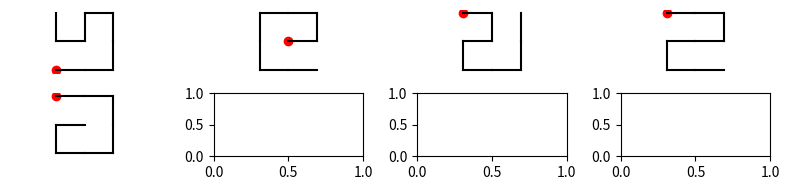
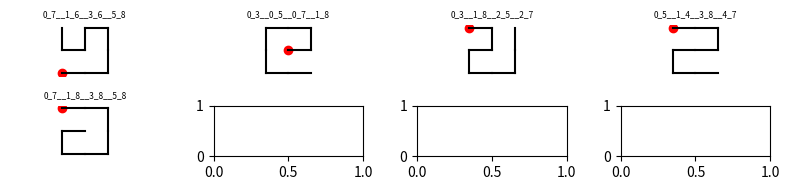
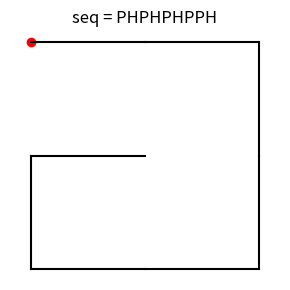
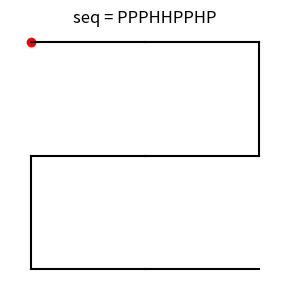

The matplotlib source for these figures, in order:
import numpy as np 
from itertools import product
import matplotlib
matplotlib.use('Agg')
import matplotlib.pyplot as plt 
from copy import deepcopy


direction_to_int = {(1, 0): 0, (-1, 0): 1, (0, 1): 2, (0, -1): 3}
int_to_direction = {i: d for d, i in direction_to_int.items()}
index_to_new_index_90deg = {old_index: direction_to_int[(-old_dir[1], old_dir[0])] for old_dir, old_index in direction_to_int.items()} #rotation by 90
mirror_image_x_axis = {0: 0, 1: 1, 2: 3, 3: 2}
contact_energies = {(0, 0): -1, (0, 1): 0, (1, 0): 0, (1, 1): 0} # H is 0

def enumerate_all_structures(n):
	L = n**2
	structures = []
	for startposition in product(np.arange(n), repeat=2):
		if sum(startposition)%2 == 0 or n%2 == 0: 
		    # [redacted]
		    # a simple way of seeing that this has to hold: an odd-length chain will start and end on the same parity, 
		    # but a 5x5 lattice has more sites of even parity -> need to start and end at even parity
		   	structures += find_all_walks_given_start(tuple(startposition), n, L, [startposition,])
	structures_up_down_notation = take_out_mirror_images(list(set([from_coordinates_to_up_down(s, L) for s in structures])))
	return structures_up_down_notation

def take_out_mirror_images(structure_list):
	#a flip across x-axis is same structure, just turned
	mirror_images = [tuple([mirror_image_x_axis[i] for i in s]) for s in structure_list] # the mirrored structures still have their first direction aligned with the x-axis because we flip over x
	structure_list_no_mirror_images = []
	for i, s in enumerate(structure_list):
		if s not in mirror_images[:i]:
		    structure_list_no_mirror_images.append(s)
	return structure_list_no_mirror_images


def turn_such_that_first_index_zero(structure_up_down_notation):
	while structure_up_down_notation[0] != 0:
		structure_up_down_notation = [index_to_new_index_90deg[i] for i in structure_up_down_notation]
	return tuple(structure_up_down_notation)

def from_coordinates_to_up_down(s, L):
	return turn_such_that_first_index_zero([direction_to_int[(s[i + 1][0] - s[i][0], s[i + 1][1] - s[i][1])]  for i in range(L - 1)])


def find_all_walks_given_start(startposition, n, L, walk_so_far):
	if len(walk_so_far) == L:
		return [deepcopy(walk_so_far), ]
	list_walks = []
	for next_move in ((1, 0), (-1, 0), (0, 1), (0, -1)):
		new_pos = (startposition[0] + next_move[0], startposition[1] + next_move[1]) 
		if max(new_pos) <= n - 1 and min(new_pos) >= 0 and new_pos not in walk_so_far:
			list_walks += find_all_walks_given_start(new_pos, n, L, deepcopy(walk_so_far + [new_pos,]))
	return list_walks

def all_structures_with_unique_contact_maps(n):
	structures_up_down_notation = enumerate_all_structures(n)
	contact_maps = [contact_map_to_str(up_down_to_contact_map(s)) for s in structures_up_down_notation]
	return [deepcopy(structures_up_down_notation[i]) for i, c in enumerate(contact_maps) if contact_maps.count(c) == 1]


def plot_structure(structure_up_down_notation, ax):
	ax.axis('off')
	ax.axis('equal')
	current_point = (0, 0)
	ax.scatter([current_point[0], ], [current_point[1],], c='r')
	for d in structure_up_down_notation:
		new_pos = (current_point[0] + int_to_direction[d][0], current_point[1] + int_to_direction[d][1]) 
		ax.plot([current_point[0], new_pos[0]], [current_point[1], new_pos[1]], c='k')
		current_point = (new_pos[0], new_pos[1])

def up_down_to_contact_map(structure_up_down_notation):
	current_point = (0, 0)
	structure_coordinate_notation = [(0, 0)]
	for d in structure_up_down_notation:
		current_point = (current_point[0] + int_to_direction[d][0], current_point[1] + int_to_direction[d][1]) 
		structure_coordinate_notation.append((current_point[0], current_point[1]))
	contact_map = []
	for i, coordi in enumerate(structure_coordinate_notation):
		for j, coordj in enumerate(structure_coordinate_notation):
			if i < j - 1.5 and abs(coordi[0] - coordj[0]) + abs(coordi[1] - coordj[1]) == 1:
			   contact_map.append((i, j))
	return tuple(sorted(contact_map))

def contact_map_to_str(cm):
	return '__'.join([str(i) + '_' + str(j) for i, j in cm])

def free_energy(seq, contact_map):
	return sum([contact_energies[(seq[i], seq[j])] for i, j in contact_map])


def find_mfe(seq, contact_map_list):
	# if unique ground state exists, return index of its contact map +1 - else return 0
	free_energy_list = [free_energy(seq, contact_map) for contact_map in contact_map_list]
	sorted_free_energy_list = sorted(free_energy_list)
	if sorted_free_energy_list[0] < sorted_free_energy_list[1] - 0.00001:
	   return np.argmin(free_energy_list) + 1
	else:
		return 0

def HPget_Boltzmann_freq_list(seq, contact_map_list, kbT):
	free_energy_list = [free_energy(seq, contact_map) for contact_map in contact_map_list]
	exp_list = np.exp(-1.0 * np.array(free_energy_list)/kbT)
	Z = np.sum(exp_list)
	return [e/Z for e in exp_list]

def CMO(cm1, cm2):
	#compute contact map overlap
	return len([c for c in cm1 if c in cm2])

def pattern_internal_surface(contact_map, L):
    site_vs_contacts = {i: 0 for i in range(L)}
    for i, j in contact_map:
        site_vs_contacts[i] += 1
        site_vs_contacts[j] += 1
    return [1 if ((site_vs_contacts[i]> 1 and 0 < i < L-1 ) or site_vs_contacts[i]> 2) else 0 for i in range(L)] # 0 is surface


############################################################################################################
## test
############################################################################################################
if __name__ == "__main__":
	n = 3
	all_structures = enumerate_all_structures(n)
	f, ax = plt.subplots(ncols = 4, nrows = len(all_structures)//4 + 1, figsize = (8, len(all_structures)//2) )
	for i, s in enumerate(all_structures):
		plot_structure(s, ax[i//4, i%4])
	f.tight_layout()
	f.savefig('./test_HPstructures'+str(n)+'.png')

	# same for unique CMs
	all_structures = all_structures_with_unique_contact_maps(n)
	f, ax = plt.subplots(ncols = 4, nrows = len(all_structures)//4 + 1, figsize = (8, len(all_structures)//2) )
	for i, s in enumerate(all_structures):
		plot_structure(s, ax[i//4, i%4])
		ax[i//4, i%4].set_title(contact_map_to_str(up_down_to_contact_map(s)), fontsize=6)
	f.tight_layout()
	f.savefig('./test_HPstructures_unique'+str(n)+'.png')
	# try one sequence - example from Sam Greenbury's thesis
	contact_map_list = [up_down_to_contact_map(s) for s in all_structures]
	for seq in ((1, 0, 1, 0, 1, 0, 1, 1, 0), (1, 1, 1, 0, 0, 1, 1, 0, 1)): # P in 1
		print('seq', seq)
		mfe_structure = find_mfe(seq, contact_map_list= contact_map_list)
		if mfe_structure == 0:
			print( 'no unique mfe structure')
			print('free energy of all structures', [free_energy(seq, c) for c in contact_map_list])
		f, ax = plt.subplots(figsize = (3, 3) )
		plot_structure(all_structures[mfe_structure -1], ax)
		ax.set_title('seq = ' + ''.join([{0: 'H', 1: 'P'}[i] for i in seq]))
		f.tight_layout()
		f.savefig('./mfe_structure'+str(n)+'_'+str(''.join([str(c) for c in seq]))+'.png')
		# check contact map
		print('contact map of mfe structure', up_down_to_contact_map(all_structures[mfe_structure -1]))
		print('free energy of mfe structure', free_energy(seq, up_down_to_contact_map(all_structures[mfe_structure -1])))
		print('free energy of all structures', [free_energy(seq, c) for c in contact_map_list])
		print('Boltzmann factors', HPget_Boltzmann_freq_list(seq, contact_map_list=contact_map_list, kbT=1), '\n\n')
	###



	

